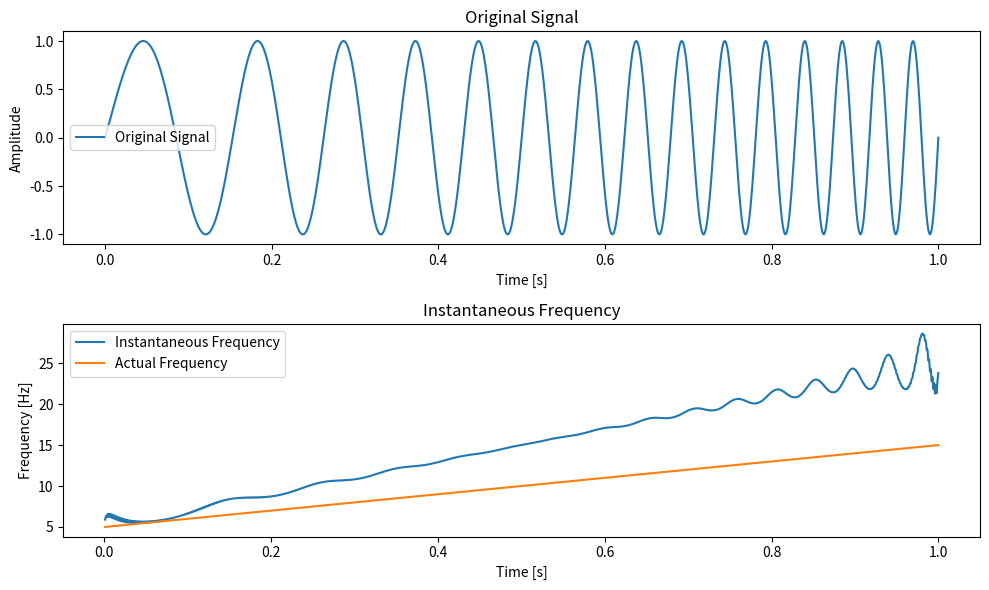

Write the Python code that produced this figure.
import numpy as np
from scipy.signal import hilbert
import matplotlib.pyplot as plt

# Generate a sample signal (e.g., a chirp signal)
t = np.linspace(0, 1, 1000)
signal = np.sin(2 * np.pi * (5 * t + 10 * t**2))

freq_ans = (5 + 10*t)

# Compute the analytic signal using the Hilbert transform
analytic_signal = hilbert(signal)
instantaneous_phase = np.unwrap(np.angle(analytic_signal))
instantaneous_frequency = np.diff(instantaneous_phase) / (2.0 * np.pi * np.diff(t))

# Plot the results
plt.figure(figsize=(10, 6))
plt.subplot(2, 1, 1)
plt.plot(t, signal, label='Original Signal')
plt.title('Original Signal')
plt.xlabel('Time [s]')
plt.ylabel('Amplitude')
plt.legend()

plt.subplot(2, 1, 2)
plt.plot(t[1:], instantaneous_frequency, label='Instantaneous Frequency')
plt.plot(t[1:], freq_ans[1:], label='Actual Frequency')
plt.title('Instantaneous Frequency')
plt.xlabel('Time [s]')
plt.ylabel('Frequency [Hz]')
plt.legend()

plt.tight_layout()
plt.show()
